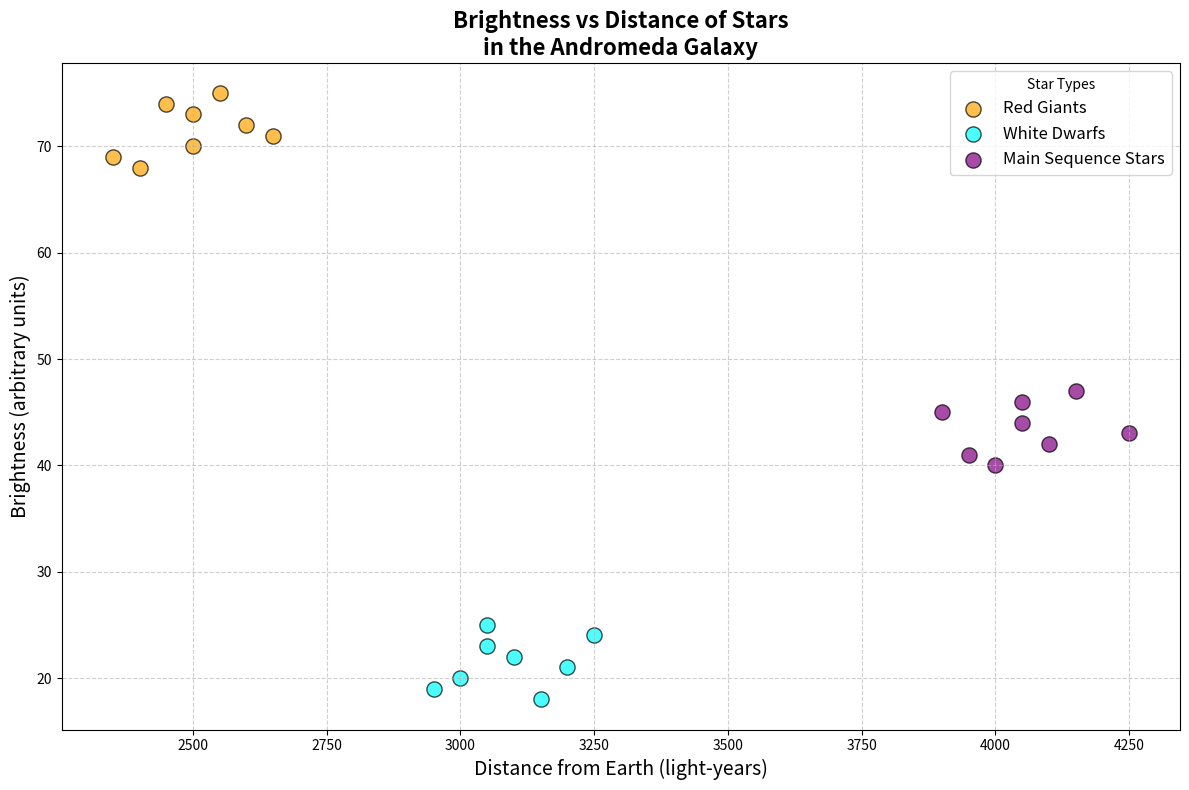

Recreate this plot in Python.
import matplotlib.pyplot as plt
import numpy as np

# Handcrafted data for different types of stars in the Andromeda Galaxy
red_giants = {
    "Brightness": [70, 68, 72, 75, 74, 69, 71, 73],
    "Distance": [2500, 2400, 2600, 2550, 2450, 2350, 2650, 2500]
}

white_dwarfs = {
    "Brightness": [20, 22, 19, 21, 23, 24, 18, 25],
    "Distance": [3000, 3100, 2950, 3200, 3050, 3250, 3150, 3050]
}

main_sequence_stars = {
    "Brightness": [40, 45, 42, 44, 41, 47, 43, 46],
    "Distance": [4000, 3900, 4100, 4050, 3950, 4150, 4250, 4050]
}

# Create a scatter plot
plt.figure(figsize=(12, 8))

# Plot each star type with distinctive markers and new colors
plt.scatter(red_giants["Distance"], red_giants["Brightness"], 
            color='orange', label='Red Giants', s=120, alpha=0.7, edgecolors='k')
plt.scatter(white_dwarfs["Distance"], white_dwarfs["Brightness"], 
            color='cyan', label='White Dwarfs', s=120, alpha=0.7, edgecolors='k')
plt.scatter(main_sequence_stars["Distance"], main_sequence_stars["Brightness"], 
            color='purple', label='Main Sequence Stars', s=120, alpha=0.7, edgecolors='k')

# Add plot details
plt.title('Brightness vs Distance of Stars\nin the Andromeda Galaxy', fontsize=16, fontweight='bold')
plt.xlabel('Distance from Earth (light-years)', fontsize=14)
plt.ylabel('Brightness (arbitrary units)', fontsize=14)
plt.grid(True, linestyle='--', alpha=0.6)

# Add a legend and ensure it does not obstruct the data visualization
plt.legend(title='Star Types', fontsize=12, loc='upper right')

# Adjust layout to prevent overlap
plt.tight_layout()

# Display the plot
plt.show()
